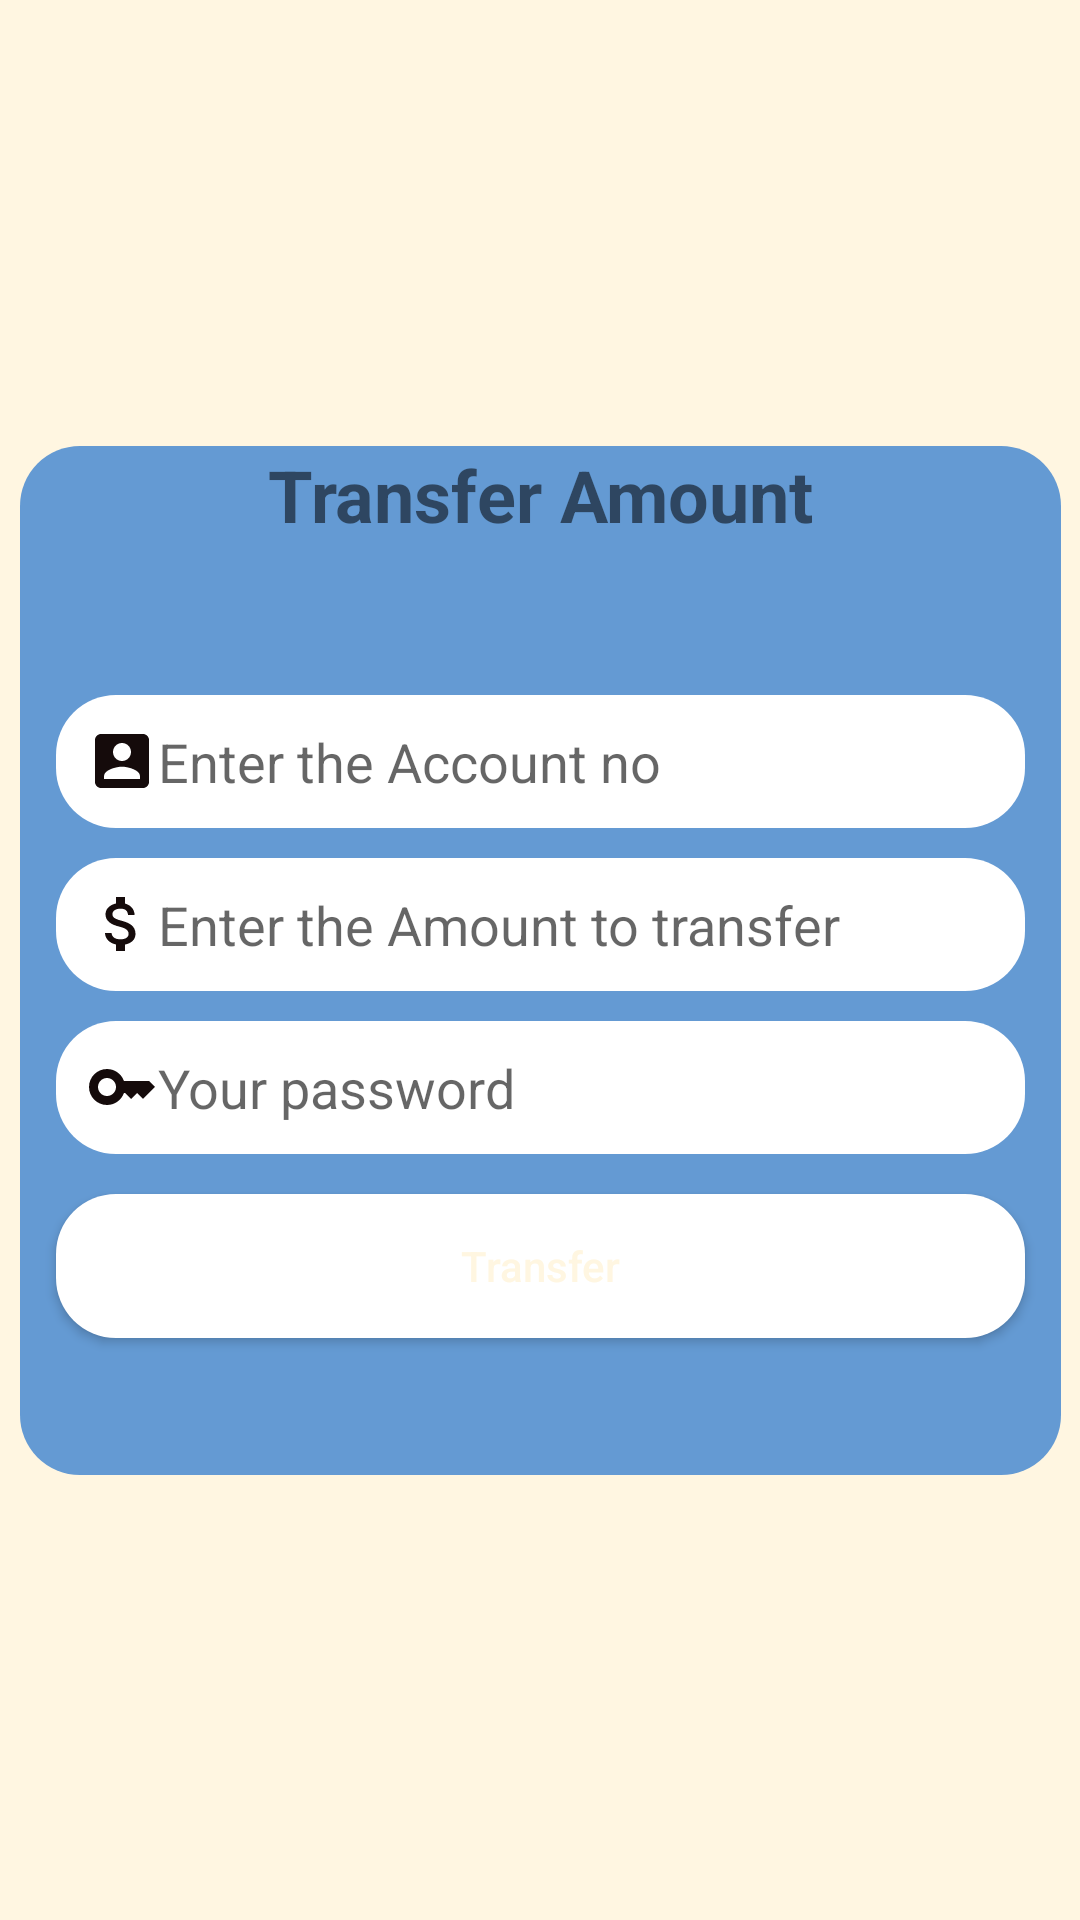

Reconstruct the res/layout file that produces this screen, plus the resources it refers to.
<!-- AndroidManifest.xml: application theme Theme.BankManagement -->
<!-- res/layout/activity_transfer_amount.xml -->
<?xml version="1.0" encoding="utf-8"?>
<androidx.constraintlayout.widget.ConstraintLayout xmlns:android="http://schemas.android.com/apk/res/android"
    xmlns:app="http://schemas.android.com/apk/res-auto"
    xmlns:tools="http://schemas.android.com/tools"
    android:layout_width="match_parent"
    android:layout_height="match_parent"
    tools:context=".TransferAmount"
    android:background="@color/golden">

    <LinearLayout
        android:layout_width="347dp"
        android:layout_height="343dp"
        android:background="@drawable/transferammount"
        android:orientation="vertical"
        app:layout_constraintBottom_toBottomOf="parent"
        app:layout_constraintEnd_toEndOf="parent"
        app:layout_constraintStart_toStartOf="parent"
        app:layout_constraintTop_toTopOf="parent">

        <TextView
            android:id="@+id/textView"
            android:layout_width="match_parent"
            android:layout_height="83dp"
            android:text="Transfer Amount"
            android:textAlignment="center"
            android:textSize="24sp"
            android:textStyle="bold" />

        <EditText
            android:id="@+id/acno"
            android:layout_width="match_parent"
            android:layout_height="wrap_content"
            android:layout_marginLeft="12dp"
            android:background="@drawable/round"
            android:paddingTop="10dp"
            android:paddingBottom="10dp"

            android:paddingLeft="10dp"
            android:layout_marginRight="12dp"
            android:drawableStart="@drawable/accountno"
            android:ems="10"
            android:hint="Enter the Account no "
            android:inputType="number"
             />

        <EditText
            android:id="@+id/amttransfer"
            android:layout_marginTop="10dp"
            android:layout_width="match_parent"
            android:layout_height="wrap_content"
            android:layout_marginLeft="12dp"
            android:layout_marginRight="12dp"
            android:drawableStart="@drawable/baseline_attach_money_24"
            android:ems="10"
            android:background="@drawable/round"
            android:paddingTop="10dp"
            android:paddingBottom="10dp"
            android:paddingLeft="10dp"
            android:hint="Enter the Amount to transfer"
            android:inputType="number"
             />

        <EditText
            android:id="@+id/yourpswd"
            android:layout_width="match_parent"
            android:layout_height="wrap_content"
            android:layout_marginLeft="12dp"
            android:layout_marginTop="10dp"
            android:layout_marginRight="12dp"
            android:drawableStart="@drawable/baseline_key_24"
            android:ems="10"
            android:background="@drawable/round"
            android:paddingTop="10dp"
            android:paddingBottom="10dp"
            android:paddingLeft="10dp"
            android:hint="Your password"
            android:inputType="textPassword"
            />

        <Button
            android:id="@+id/button2"
            android:layout_width="match_parent"
            android:layout_height="wrap_content"
            android:layout_marginLeft="12dp"
            android:textColor="@color/golden"
            android:background="@drawable/round"
            android:layout_marginTop="40px"
            android:layout_marginRight="12dp"
            android:text="Transfer"
            android:textAllCaps="false" />


    </LinearLayout>

    <ProgressBar
        android:id="@+id/p1"
        style="?android:attr/progressBarStyle"
        android:layout_width="wrap_content"
        android:layout_height="wrap_content"
        app:layout_constraintBottom_toBottomOf="parent"
        app:layout_constraintEnd_toEndOf="parent"
        app:layout_constraintStart_toStartOf="parent"
        app:layout_constraintTop_toTopOf="parent"
        android:visibility="gone"/>


</androidx.constraintlayout.widget.ConstraintLayout>
<!-- resources referenced by this layout -->
<resources>
  <color name="golden">#FFF6E1</color>
  <!-- drawable accountno (drawable) -->
  <vector android:height="24dp" android:tint="#150B0B"
      android:viewportHeight="24" android:viewportWidth="24"
      android:width="24dp" xmlns:android="http://schemas.android.com/apk/res/android">
      <path android:fillColor="@android:color/white" android:pathData="M3,5v14c0,1.1 0.89,2 2,2h14c1.1,0 2,-0.9 2,-2L21,5c0,-1.1 -0.9,-2 -2,-2L5,3c-1.11,0 -2,0.9 -2,2zM15,9c0,1.66 -1.34,3 -3,3s-3,-1.34 -3,-3 1.34,-3 3,-3 3,1.34 3,3zM6,17c0,-2 4,-3.1 6,-3.1s6,1.1 6,3.1v1L6,18v-1z"/>
  </vector>
  <!-- drawable baseline_attach_money_24 (drawable) -->
  <vector android:height="24dp" android:tint="#150B0B"
      android:viewportHeight="24" android:viewportWidth="24"
      android:width="24dp" xmlns:android="http://schemas.android.com/apk/res/android">
      <path android:fillColor="@android:color/white" android:pathData="M11.8,10.9c-2.27,-0.59 -3,-1.2 -3,-2.15 0,-1.09 1.01,-1.85 2.7,-1.85 1.78,0 2.44,0.85 2.5,2.1h2.21c-0.07,-1.72 -1.12,-3.3 -3.21,-3.81V3h-3v2.16c-1.94,0.42 -3.5,1.68 -3.5,3.61 0,2.31 1.91,3.46 4.7,4.13 2.5,0.6 3,1.48 3,2.41 0,0.69 -0.49,1.79 -2.7,1.79 -2.06,0 -2.87,-0.92 -2.98,-2.1h-2.2c0.12,2.19 1.76,3.42 3.68,3.83V21h3v-2.15c1.95,-0.37 3.5,-1.5 3.5,-3.55 0,-2.84 -2.43,-3.81 -4.7,-4.4z"/>
  </vector>
  <!-- drawable baseline_key_24 (drawable) -->
  <vector android:height="24dp" android:tint="#150B0B"
      android:viewportHeight="24" android:viewportWidth="24"
      android:width="24dp" xmlns:android="http://schemas.android.com/apk/res/android">
      <path android:fillColor="@android:color/white" android:pathData="M21,10h-8.35C11.83,7.67 9.61,6 7,6c-3.31,0 -6,2.69 -6,6s2.69,6 6,6c2.61,0 4.83,-1.67 5.65,-4H13l2,2l2,-2l2,2l4,-4.04L21,10zM7,15c-1.65,0 -3,-1.35 -3,-3c0,-1.65 1.35,-3 3,-3s3,1.35 3,3C10,13.65 8.65,15 7,15z"/>
  </vector>
  <!-- drawable round (drawable) -->
  <?xml version="1.0" encoding="utf-8"?>
  <shape xmlns:android="http://schemas.android.com/apk/res/android"
      android:shape="rectangle">
      <solid
          android:color="#ffffff"></solid>
      <corners android:radius="20dp"></corners>
  
  </shape>
  <!-- drawable transferammount (drawable) -->
  <?xml version="1.0" encoding="utf-8"?>
  <shape xmlns:android="http://schemas.android.com/apk/res/android">
      <solid
          android:color="#649AD3"
          >
  
      </solid>
      <corners android:radius="20dp"></corners>
  </shape>
  <style name="Theme.BankManagement" parent="Theme.MaterialComponents.Light.NoActionBar">
          
          <item name="colorPrimary">@color/purple_500</item>
          <item name="colorPrimaryVariant">@color/purple_700</item>
          <item name="colorOnPrimary">@color/white</item>
          
          <item name="colorSecondary">@color/teal_200</item>
          <item name="colorSecondaryVariant">@color/teal_700</item>
          <item name="colorOnSecondary">@color/black</item>
          
          <item name="android:statusBarColor">?attr/colorPrimaryVariant</item>
          
      </style>
  <color name="purple_500">#FF6200EE</color>
  <color name="purple_700">#FF3700B3</color>
  <color name="white">#FFFFFFFF</color>
  <color name="teal_200">#FF03DAC5</color>
  <color name="teal_700">#FF018786</color>
  <color name="black">#FF000000</color>
</resources>
